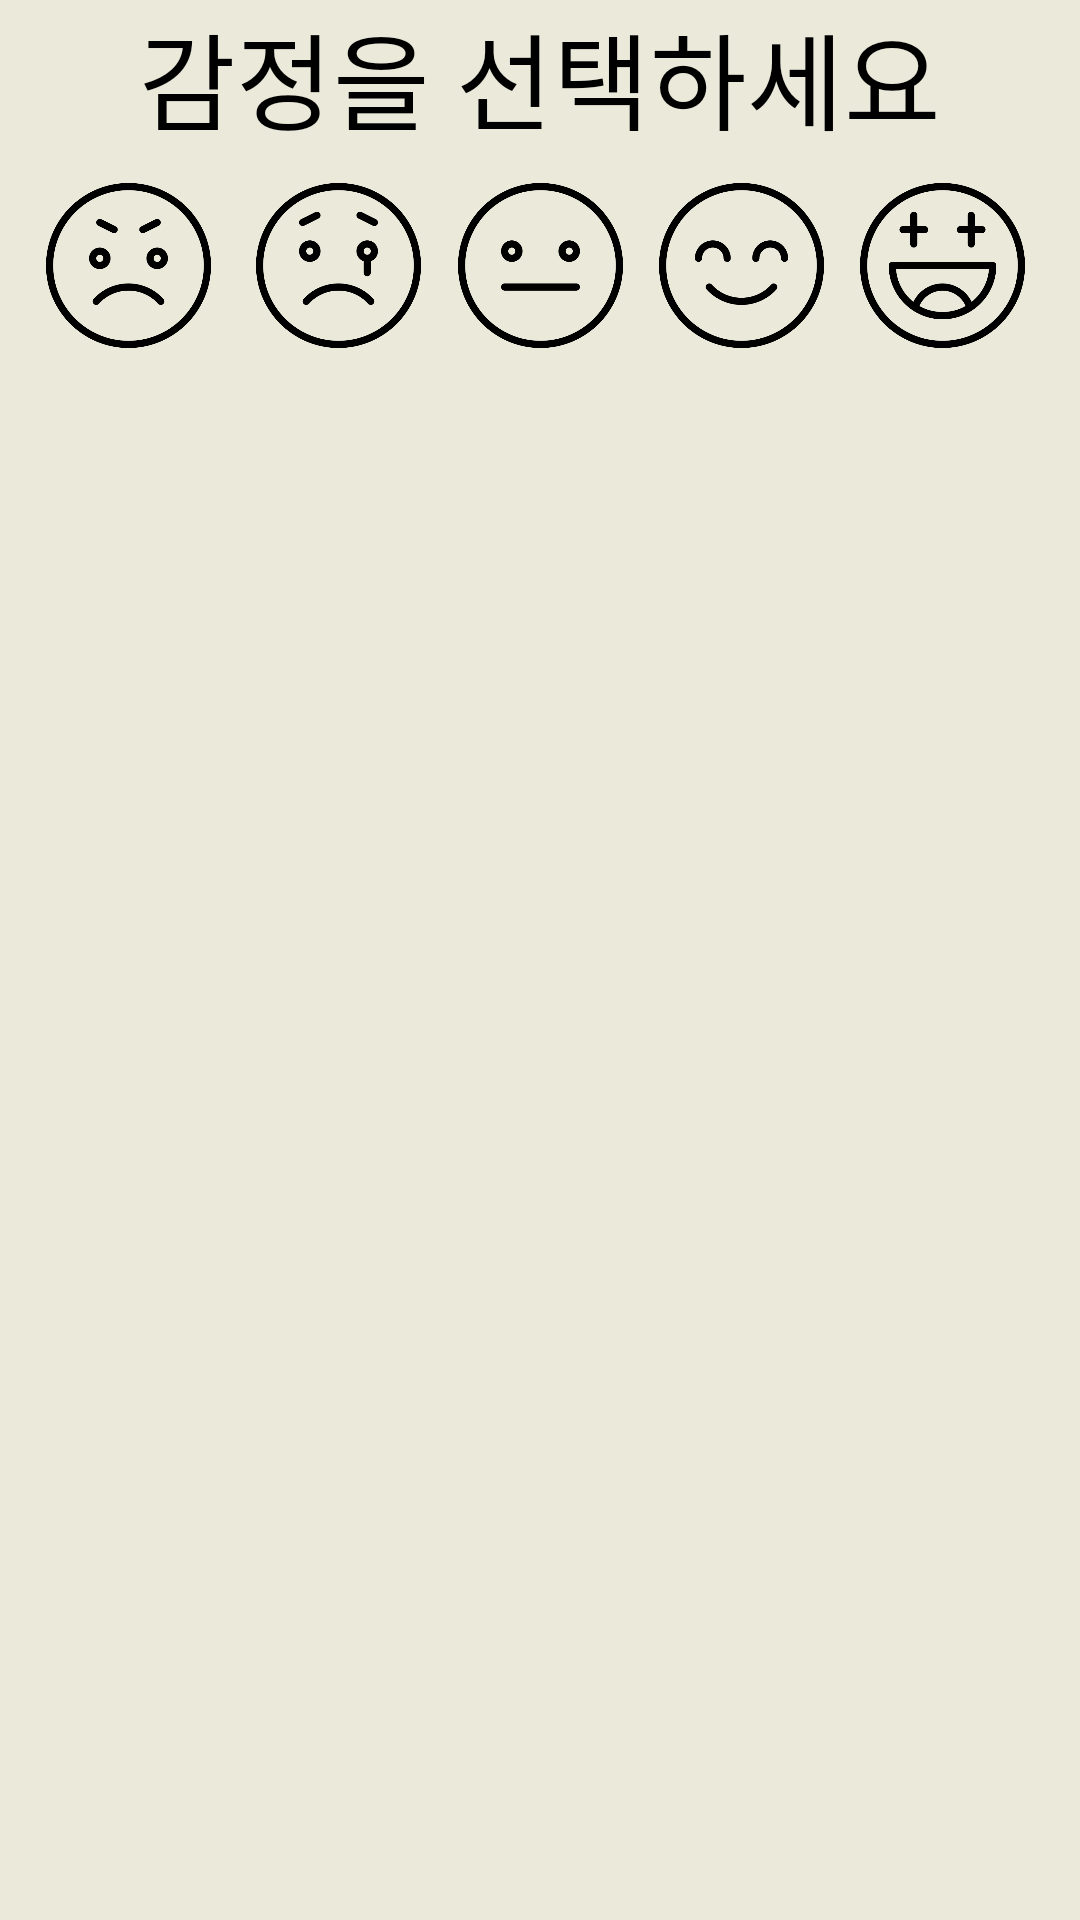

Android layout source for this screen:
<!-- AndroidManifest.xml: application theme AppTheme -->
<!-- res/layout/emotion_select.xml -->
<?xml version="1.0" encoding="utf-8"?>


<androidx.constraintlayout.widget.ConstraintLayout xmlns:android="http://schemas.android.com/apk/res/android"
    xmlns:app="http://schemas.android.com/apk/res-auto"
    xmlns:tools="http://schemas.android.com/tools"
    android:layout_width="match_parent"
    android:layout_height="match_parent"
    tools:context=".Calendar"
    tools:visibility="visible"
    android:background="#EAE9DA"
    android:id="@+id/emotionLayout">
<TextView
    android:id="@+id/textView"
    android:gravity="center"
    android:textSize="35dp"
    android:layout_width="match_parent"
    android:layout_height="wrap_content"
    android:text="감정을 선택하세요"
    android:fontFamily="@font/font2"
    android:textColor="@android:color/black"
    app:layout_constraintTop_toBottomOf="@+id/calendarView"
    />

    <ImageButton
        android:id="@+id/imageButton"
        android:layout_width="55dp"
        android:layout_height="55dp"
        android:background="#EAE9DA"
        android:scaleType="fitCenter"
        android:src="@drawable/angry"
        android:text="Get date"
        app:layout_constraintEnd_toEndOf="parent"
        app:layout_constraintHorizontal_bias="0.05"
        app:layout_constraintStart_toStartOf="parent"
        app:layout_constraintTop_toBottomOf="@+id/textView"
        android:layout_marginTop="10dp"/>

    <ImageButton
        android:id="@+id/imageButton2"
        android:layout_width="55dp"
        android:layout_height="55dp"
        android:background="#EAE9DA"
        android:scaleType="fitCenter"
        android:src="@drawable/sad"
        android:text="Get date"
        app:layout_constraintEnd_toEndOf="parent"
        app:layout_constraintHorizontal_bias="0.28"
        app:layout_constraintStart_toStartOf="parent"
        app:layout_constraintTop_toBottomOf="@+id/textView"
        android:layout_marginTop="10dp"/>

    <ImageButton
        android:id="@+id/imageButton3"
        android:layout_width="55dp"
        android:layout_height="55dp"
        android:background="#EAE9DA"
        android:scaleType="fitCenter"
        android:src="@drawable/confused"
        android:text="Get date"
        app:layout_constraintEnd_toEndOf="parent"
        app:layout_constraintHorizontal_bias="0.5"
        app:layout_constraintStart_toStartOf="parent"
        app:layout_constraintTop_toBottomOf="@+id/textView"
        android:layout_marginTop="10dp"/>

    <ImageButton
        android:id="@+id/imageButton4"
        android:layout_width="55dp"
        android:layout_height="55dp"
        android:background="#EAE9DA"
        android:scaleType="fitCenter"
        android:src="@drawable/happy"
        android:text="Get date"
        app:layout_constraintEnd_toEndOf="parent"
        app:layout_constraintHorizontal_bias="0.72"
        app:layout_constraintStart_toStartOf="parent"
        app:layout_constraintTop_toBottomOf="@+id/textView"
        android:layout_marginTop="10dp"/>

    <ImageButton
        android:id="@+id/imageButton5"
        android:layout_width="55dp"
        android:layout_height="55dp"
        android:background="#EAE9DA"
        android:scaleType="fitCenter"
        android:src="@drawable/love"
        android:text="Get date"
        app:layout_constraintEnd_toEndOf="parent"
        app:layout_constraintHorizontal_bias="0.94"
        app:layout_constraintStart_toStartOf="parent"
        app:layout_constraintTop_toBottomOf="@+id/textView"
        android:layout_marginTop="10dp"/>


</androidx.constraintlayout.widget.ConstraintLayout>
<!-- resources referenced by this layout -->
<resources>
  <!-- drawable angry: png bitmap (drawable, 15389 bytes) -->
  <!-- drawable confused: png bitmap (drawable, 13536 bytes) -->
  <!-- drawable happy: png bitmap (drawable, 14905 bytes) -->
  <!-- drawable love: png bitmap (drawable, 16807 bytes) -->
  <!-- drawable sad: png bitmap (drawable, 15395 bytes) -->
  <style name="AppTheme" parent="Theme.AppCompat.Light.NoActionBar">
          
          <item name="colorPrimary">@android:color/white</item>
          <item name="colorPrimaryDark">@android:color/black</item>
          <item name="colorAccent">@android:color/black</item>
          <item name="colorControlNormal">#ffffff</item>
      </style>
</resources>
